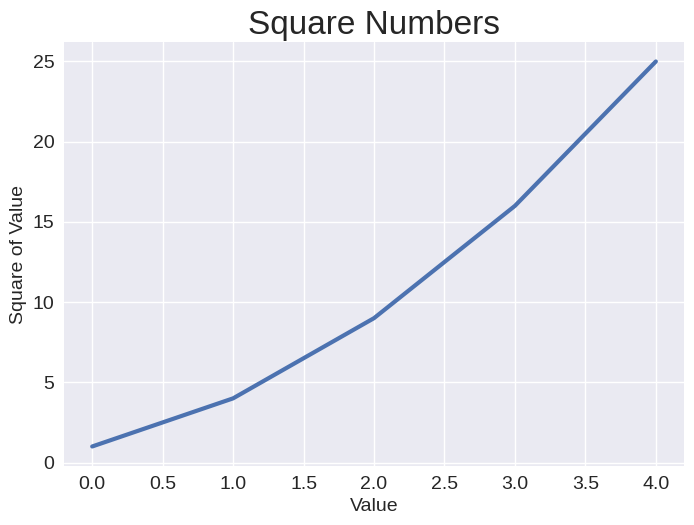

Recreate this plot in Python.
import matplotlib.pyplot as plt

input
squares = [x ** 2 for x in range(1, 6)]

plt.style.use('seaborn-v0_8')
fig, ax = plt.subplots()
ax.plot(squares, linewidth=3)

ax.set_title("Square Numbers", fontsize=24)
ax.set_xlabel("Value", fontsize=14)
ax.set_ylabel("Square of Value", fontsize=14)

# Set size of tick labels.
ax.tick_params(labelsize=14)

plt.show()